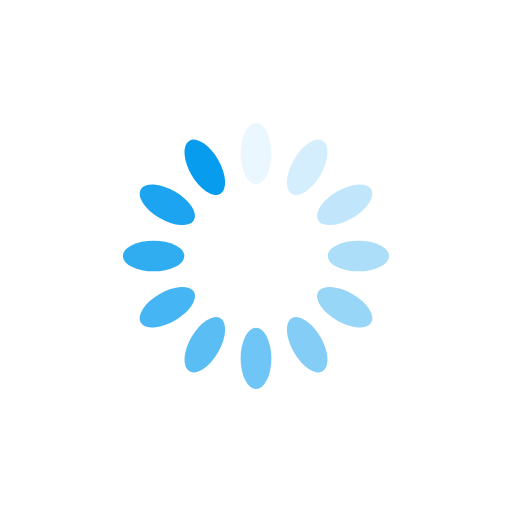
t = 0.00 s
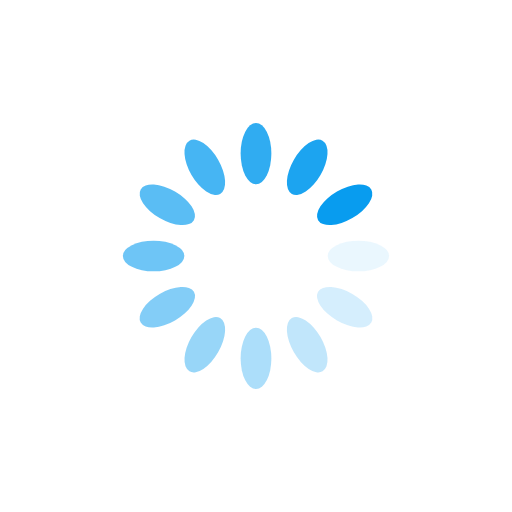
t = 0.25 s
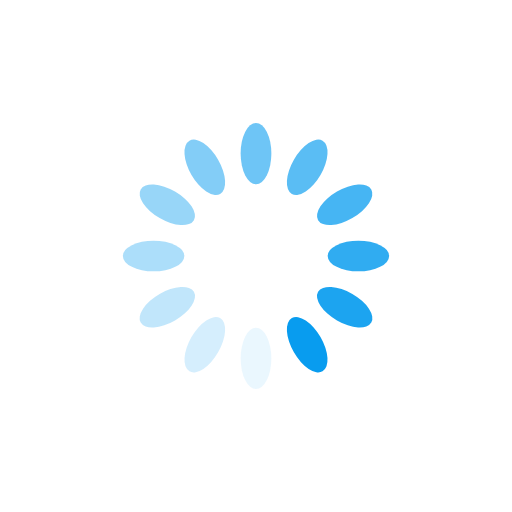
t = 0.50 s
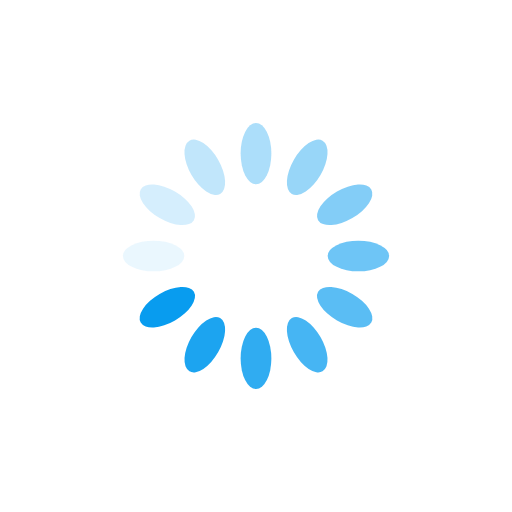
t = 0.75 s

The animated SVG that drew these frames (rendered in a browser with its animation timeline set to each time). Animation: 12 SMIL elements (animate=12); one cycle of 1.00 s, repeats indefinitely.

<svg xmlns="http://www.w3.org/2000/svg" viewBox="0 0 100 100" preserveAspectRatio="xMidYMid" width="200" height="200" style="shape-rendering: auto; display: block; background: transparent;" xmlns:xlink="http://www.w3.org/1999/xlink"><g><g transform="rotate(0 50 50)">
  <rect fill="#089CEF" height="12" width="6" ry="6" rx="3" y="24" x="47">
    <animate repeatCount="indefinite" begin="-0.9166666666666666s" dur="1s" keyTimes="0;1" values="1;0" attributeName="opacity"></animate>
  </rect>
</g><g transform="rotate(30 50 50)">
  <rect fill="#089CEF" height="12" width="6" ry="6" rx="3" y="24" x="47">
    <animate repeatCount="indefinite" begin="-0.8333333333333334s" dur="1s" keyTimes="0;1" values="1;0" attributeName="opacity"></animate>
  </rect>
</g><g transform="rotate(60 50 50)">
  <rect fill="#089CEF" height="12" width="6" ry="6" rx="3" y="24" x="47">
    <animate repeatCount="indefinite" begin="-0.75s" dur="1s" keyTimes="0;1" values="1;0" attributeName="opacity"></animate>
  </rect>
</g><g transform="rotate(90 50 50)">
  <rect fill="#089CEF" height="12" width="6" ry="6" rx="3" y="24" x="47">
    <animate repeatCount="indefinite" begin="-0.6666666666666666s" dur="1s" keyTimes="0;1" values="1;0" attributeName="opacity"></animate>
  </rect>
</g><g transform="rotate(120 50 50)">
  <rect fill="#089CEF" height="12" width="6" ry="6" rx="3" y="24" x="47">
    <animate repeatCount="indefinite" begin="-0.5833333333333334s" dur="1s" keyTimes="0;1" values="1;0" attributeName="opacity"></animate>
  </rect>
</g><g transform="rotate(150 50 50)">
  <rect fill="#089CEF" height="12" width="6" ry="6" rx="3" y="24" x="47">
    <animate repeatCount="indefinite" begin="-0.5s" dur="1s" keyTimes="0;1" values="1;0" attributeName="opacity"></animate>
  </rect>
</g><g transform="rotate(180 50 50)">
  <rect fill="#089CEF" height="12" width="6" ry="6" rx="3" y="24" x="47">
    <animate repeatCount="indefinite" begin="-0.4166666666666667s" dur="1s" keyTimes="0;1" values="1;0" attributeName="opacity"></animate>
  </rect>
</g><g transform="rotate(210 50 50)">
  <rect fill="#089CEF" height="12" width="6" ry="6" rx="3" y="24" x="47">
    <animate repeatCount="indefinite" begin="-0.3333333333333333s" dur="1s" keyTimes="0;1" values="1;0" attributeName="opacity"></animate>
  </rect>
</g><g transform="rotate(240 50 50)">
  <rect fill="#089CEF" height="12" width="6" ry="6" rx="3" y="24" x="47">
    <animate repeatCount="indefinite" begin="-0.25s" dur="1s" keyTimes="0;1" values="1;0" attributeName="opacity"></animate>
  </rect>
</g><g transform="rotate(270 50 50)">
  <rect fill="#089CEF" height="12" width="6" ry="6" rx="3" y="24" x="47">
    <animate repeatCount="indefinite" begin="-0.16666666666666666s" dur="1s" keyTimes="0;1" values="1;0" attributeName="opacity"></animate>
  </rect>
</g><g transform="rotate(300 50 50)">
  <rect fill="#089CEF" height="12" width="6" ry="6" rx="3" y="24" x="47">
    <animate repeatCount="indefinite" begin="-0.08333333333333333s" dur="1s" keyTimes="0;1" values="1;0" attributeName="opacity"></animate>
  </rect>
</g><g transform="rotate(330 50 50)">
  <rect fill="#089CEF" height="12" width="6" ry="6" rx="3" y="24" x="47">
    <animate repeatCount="indefinite" begin="0s" dur="1s" keyTimes="0;1" values="1;0" attributeName="opacity"></animate>
  </rect>
</g><g></g></g></svg>
